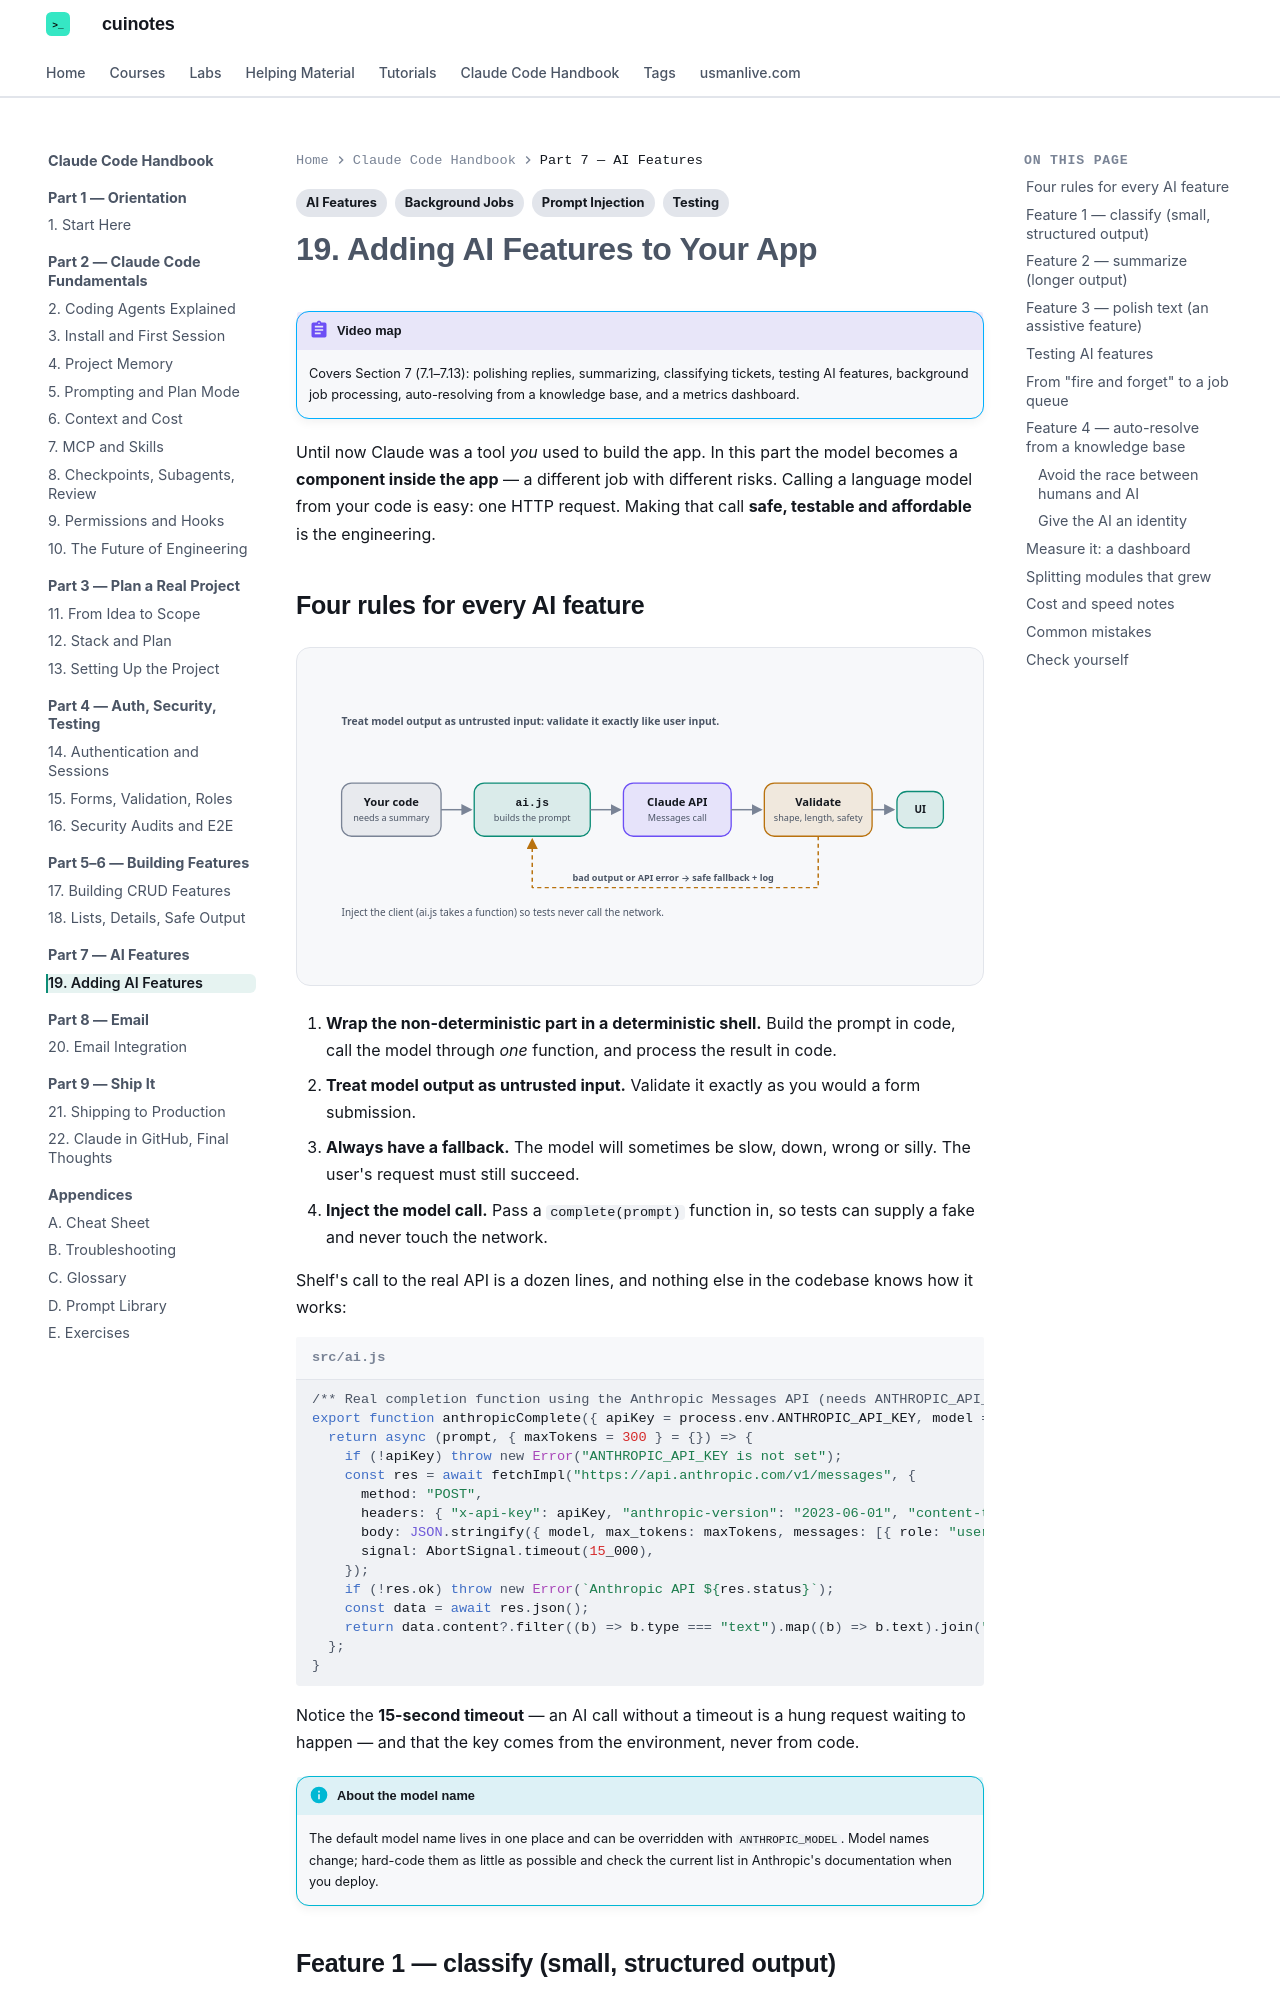

repository: mua22/mern-web-book · page: claude-code-handbook/19-ai-features/index.html · generator: mkdocs

---
title: "19. Adding AI Features to Your App"
tags:
  - AI Features
  - Background Jobs
  - Prompt Injection
  - Testing
---

# 19. Adding AI Features to Your App

!!! abstract "Video map"
    Covers Section 7 (7.1–7.13): polishing replies, summarizing, classifying tickets, testing AI features, background job processing, auto-resolving from a knowledge base, and a metrics dashboard.

Until now Claude was a tool *you* used to build the app. In this part the model becomes a **component inside the app** — a different job with different risks. Calling a language model from your code is easy: one HTTP request. Making that call **safe, testable and affordable** is the engineering.

## Four rules for every AI feature

<div class="cu-svg-diagram" markdown>
--8<-- "docs/claude-code-handbook/diagrams/ai-feature.svg"
</div>

1. **Wrap the non-deterministic part in a deterministic shell.** Build the prompt in code, call the model through *one* function, and process the result in code.
2. **Treat model output as untrusted input.** Validate it exactly as you would a form submission.
3. **Always have a fallback.** The model will sometimes be slow, down, wrong or silly. The user's request must still succeed.
4. **Inject the model call.** Pass a `complete(prompt)` function in, so tests can supply a fake and never touch the network.

Shelf's call to the real API is a dozen lines, and nothing else in the codebase knows how it works:

```js title="src/ai.js"
--8<-- "docs/claude-code-handbook/examples/shelf/src/ai.js:6:20"
```

Notice the **15-second timeout** — an AI call without a timeout is a hung request waiting to happen — and that the key comes from the environment, never from code.

!!! info "About the model name"
    The default model name lives in one place and can be overridden with `ANTHROPIC_MODEL`. Model names change; hard-code them as little as possible and check the current list in Anthropic's documentation when you deploy.
